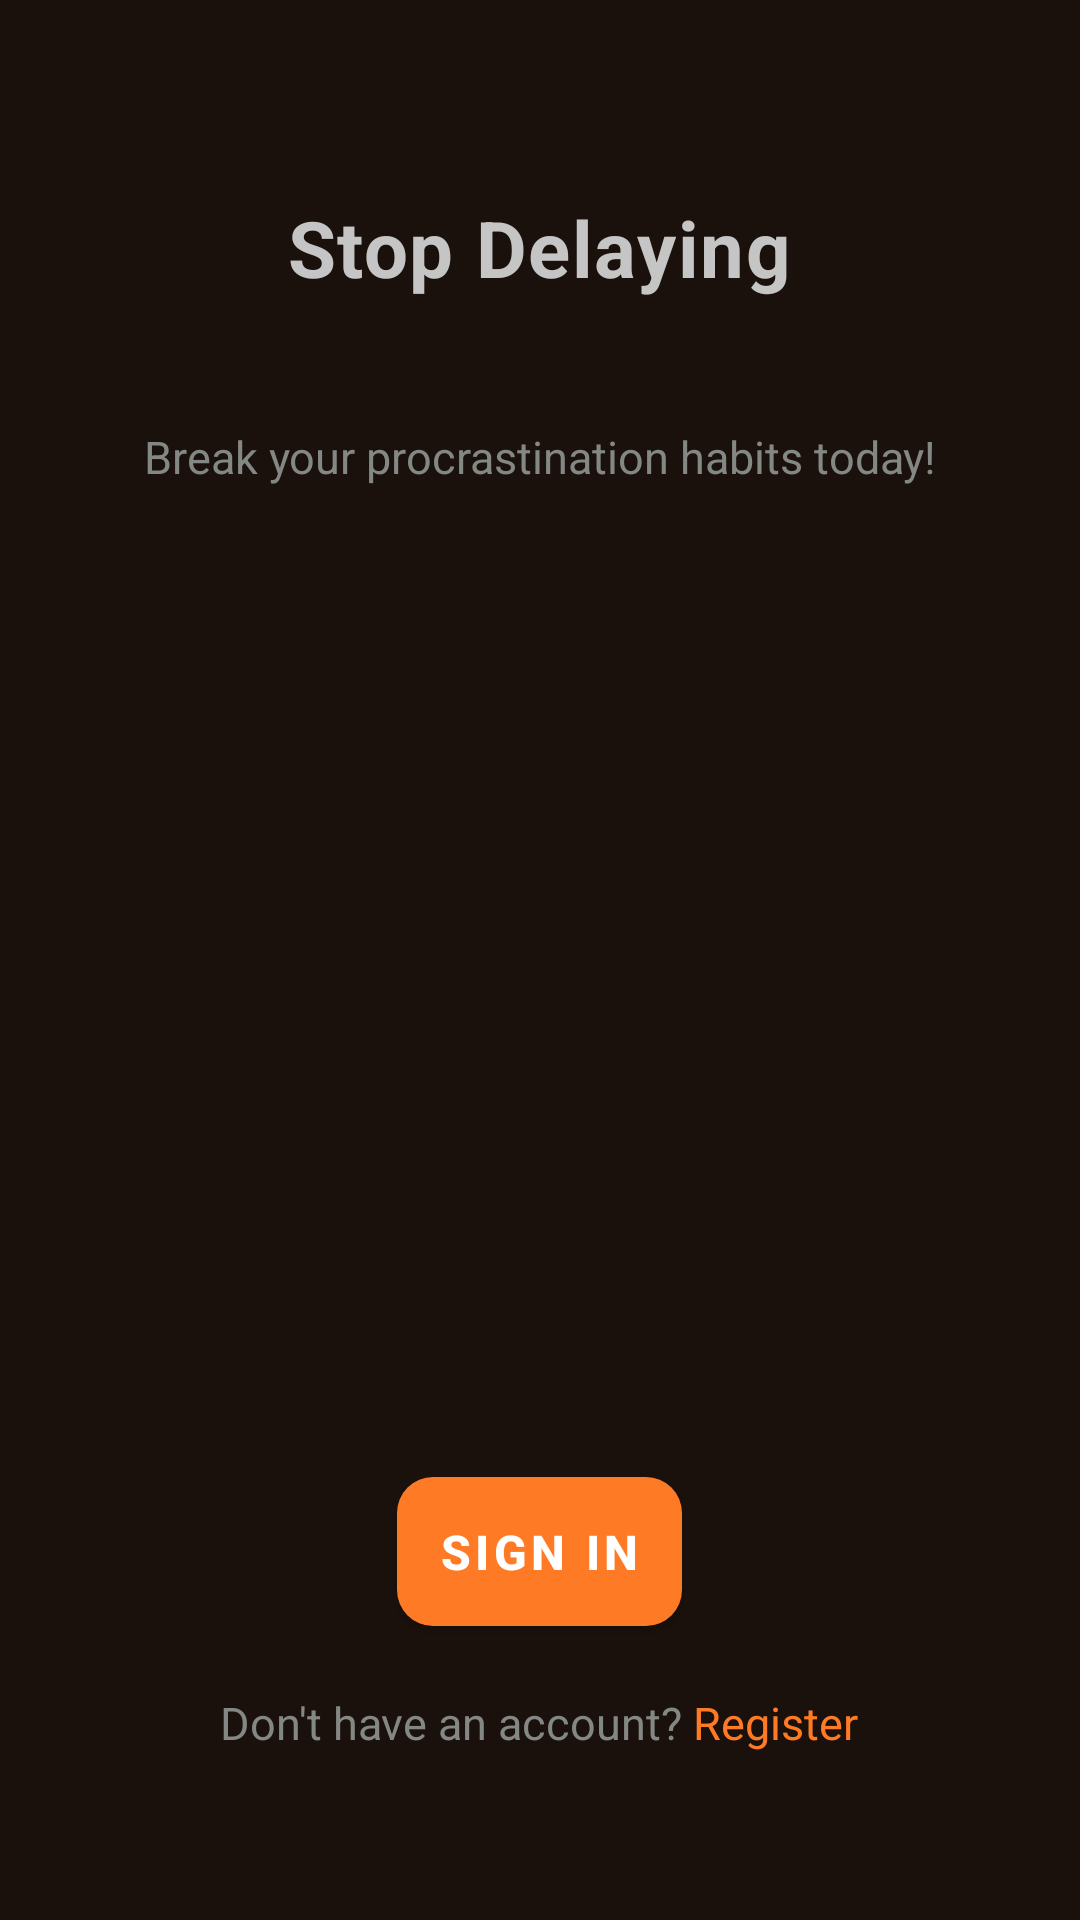

Here is an Android app screen rendered from its layout file. Give the layout XML and the strings, colors and styles it references.
<!-- AndroidManifest.xml: application theme Theme.Procrastination -->
<!-- res/layout/activity_opening_screen.xml -->
<?xml version="1.0" encoding="utf-8"?>
<androidx.constraintlayout.widget.ConstraintLayout xmlns:android="http://schemas.android.com/apk/res/android"
    xmlns:app="http://schemas.android.com/apk/res-auto"
    xmlns:tools="http://schemas.android.com/tools"
    android:id="@+id/main"
    android:layout_width="match_parent"
    android:layout_height="match_parent"
    android:background="@color/bg_primary"
    tools:context="stop_delaying.ui.activities.OpeningScreen">

    <LinearLayout style="@style/BgLinearLayout"
        android:layout_width="0dp"
        android:layout_height="0dp"
        android:orientation="vertical"
        app:layout_constraintBottom_toBottomOf="parent"
        app:layout_constraintEnd_toEndOf="parent"
        app:layout_constraintStart_toStartOf="parent"
        app:layout_constraintTop_toTopOf="parent">

        <Space
                android:layout_width="match_parent"
                android:layout_height="40dp" />

        <TextView
            style="@style/HeaderText"
            android:layout_width="wrap_content"
            android:layout_height="wrap_content"
            android:text="Stop Delaying" />

        <Space
            android:layout_width="match_parent"
            android:layout_height="30dp" />

        <TextView
            style="@style/SubHeaderText"
            android:layout_width="match_parent"
            android:layout_height="wrap_content"
            android:text="Break your procrastination habits today!" />

        <Space
            android:layout_width="match_parent"
            android:layout_height="300dp" />

        <com.google.android.material.button.MaterialButton
                android:id="@+id/bToSignIn"
                style="@style/PrimaryButton"
                android:layout_width="wrap_content"
                android:layout_height="wrap_content"
                android:text="Sign in"
                android:textColorLink="@color/accent_orange" />

        <Space
            android:layout_width="match_parent"
            android:layout_height="16dp" />

        <TextView
            android:id="@+id/tvToRegister"
            android:layout_width="wrap_content"
            android:layout_height="wrap_content"
            android:text="@string/register_prompt"
            style="@style/SubHeaderText"/>

    </LinearLayout>

</androidx.constraintlayout.widget.ConstraintLayout>
<!-- resources referenced by this layout -->
<resources>
  <color name="accent_orange">#FF7A24</color>
  <color name="bg_primary">#1B110C</color>
  <string name="register_prompt">
          Don\'t have an account?
          <font color="#FF7A24">Register</font>
      </string>
  <style name="BgLinearLayout">
          <item name="android:padding">25dp</item>
          <item name="android:orientation">vertical</item>
          <item name="android:gravity">center_horizontal</item>
      </style>
  <style name="HeaderText">
          <item name="android:textColor">@color/text_primary</item>
          <item name="android:textSize">26sp</item>
          <item name="android:textStyle">bold</item>
          <item name="android:gravity">center_horizontal</item>
          <item name="android:letterSpacing">0.02</item>
          <item name="android:paddingBottom">12dp</item>
      </style>
  <style name="PrimaryButton" parent="Widget.MaterialComponents.Button">
          <item name="backgroundTint">@color/accent_orange</item>
          <item name="android:textColor">@color/text_on_accent</item>
          <item name="android:textSize">16sp</item>
          <item name="android:textStyle">bold</item>
          <item name="android:padding">14dp</item>
          <item name="android:gravity">center</item>
          <item name="android:layout_gravity">center</item>
          <item name="android:layout_width">wrap_content</item>
          <item name="cornerRadius">12dp</item>
      </style>
  <style name="SubHeaderText">
          <item name="android:textColor">@color/text_secondary</item>
          <item name="android:textSize">15sp</item>
          <item name="android:gravity">center_horizontal</item>
          <item name="android:paddingBottom">24dp</item>
      </style>
  <style name="Theme.Procrastination" parent="Base.Theme.Procrastination" />
  <color name="text_primary">#C5C5C5</color>
  <color name="text_on_accent">#FFFFFFFF</color>
  <color name="text_secondary">#848884	</color>
  <style name="Base.Theme.Procrastination" parent="Theme.Material3.DayNight.NoActionBar">
          
          
      </style>
</resources>
